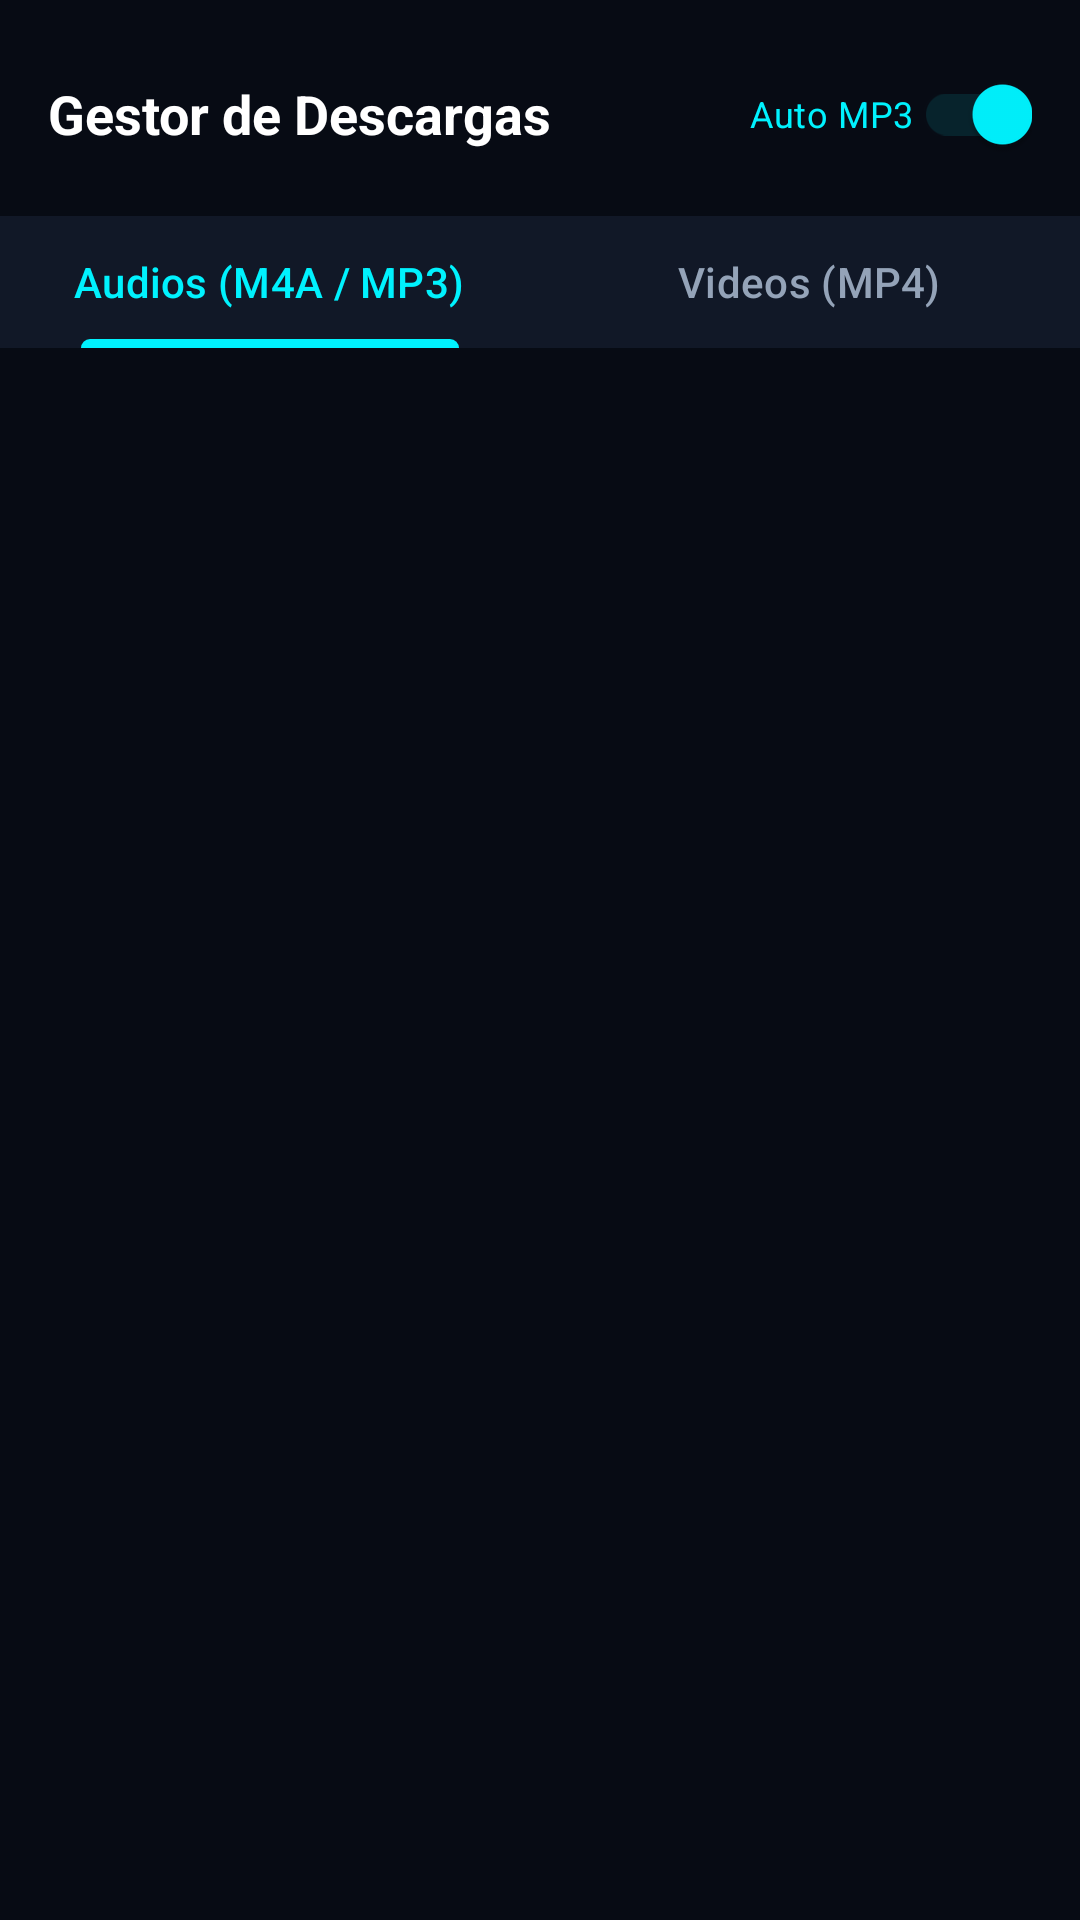

This screen was rendered from an Android layout file. Write that file and the resources it references.
<!-- AndroidManifest.xml: application theme Theme.MUzVidX -->
<!-- res/layout/fragment_downloads.xml -->
<?xml version="1.0" encoding="utf-8"?>
<LinearLayout xmlns:android="http://schemas.android.com/apk/res/android"
    xmlns:app="http://schemas.android.com/apk/res-auto"
    android:layout_width="match_parent"
    android:layout_height="match_parent"
    android:orientation="vertical"
    android:descendantFocusability="afterDescendants"
    android:background="@color/bg_dark">

    
    <LinearLayout
        android:layout_width="match_parent"
        android:layout_height="wrap_content"
        android:orientation="horizontal"
        android:gravity="center_vertical"
        android:paddingHorizontal="16dp"
        android:paddingTop="14dp"
        android:paddingBottom="10dp">

        <TextView
            android:layout_width="0dp"
            android:layout_height="wrap_content"
            android:layout_weight="1"
            android:text="Gestor de Descargas"
            android:textSize="18sp"
            android:textColor="@color/text_primary"
            android:textStyle="bold" />

        <com.google.android.material.switchmaterial.SwitchMaterial
            android:id="@+id/switchAutoConvert"
            android:layout_width="wrap_content"
            android:layout_height="wrap_content"
            android:text="Auto MP3"
            android:textSize="12sp"
            android:textColor="@color/accent"
            android:checked="true"
            app:thumbTint="@color/accent"
            app:trackTint="@color/accent_soft"
            android:focusable="true"
            android:nextFocusDown="@+id/tabLayoutDownloads" />

    </LinearLayout>

    
    <com.google.android.material.tabs.TabLayout
        android:id="@+id/tabLayoutDownloads"
        android:layout_width="match_parent"
        android:layout_height="44dp"
        android:background="@color/bg_card"
        app:tabTextColor="@color/text_secondary"
        app:tabSelectedTextColor="@color/accent"
        app:tabIndicatorColor="@color/accent"
        app:tabIndicatorHeight="3dp"
        android:focusable="true"
        android:nextFocusUp="@+id/switchAutoConvert"
        android:nextFocusDown="@+id/rvAudio">

        <com.google.android.material.tabs.TabItem
            android:layout_width="wrap_content"
            android:layout_height="wrap_content"
            android:text="Audios (M4A / MP3)" />

        <com.google.android.material.tabs.TabItem
            android:layout_width="wrap_content"
            android:layout_height="wrap_content"
            android:text="Videos (MP4)" />

    </com.google.android.material.tabs.TabLayout>

    
    <androidx.recyclerview.widget.RecyclerView
        android:id="@+id/rvAudio"
        android:layout_width="match_parent"
        android:layout_height="0dp"
        android:layout_weight="1"
        android:paddingHorizontal="8dp"
        android:paddingVertical="6dp"
        android:clipToPadding="false"
        android:focusable="true"
        android:descendantFocusability="afterDescendants"
        android:nextFocusUp="@+id/tabLayoutDownloads" />

    
    <androidx.recyclerview.widget.RecyclerView
        android:id="@+id/rvVideo"
        android:layout_width="match_parent"
        android:layout_height="0dp"
        android:layout_weight="1"
        android:paddingHorizontal="8dp"
        android:paddingVertical="6dp"
        android:clipToPadding="false"
        android:focusable="true"
        android:descendantFocusability="afterDescendants"
        android:nextFocusUp="@+id/tabLayoutDownloads"
        android:visibility="gone" />

    <TextView
        android:id="@+id/tvEmptyDownloads"
        android:layout_width="wrap_content"
        android:layout_height="wrap_content"
        android:layout_gravity="center"
        android:layout_margin="32dp"
        android:text="No hay archivos descargados todavía"
        android:textColor="@color/text_muted"
        android:textSize="14sp"
        android:visibility="gone" />

</LinearLayout>
<!-- resources referenced by this layout -->
<resources>
  <color name="accent">#FF00F2FE</color>
  <color name="accent_soft">#1A00F2FE</color>
  <color name="bg_card">#FF111827</color>
  <color name="bg_dark">#FF070B14</color>
  <color name="text_muted">#FF64748B</color>
  <color name="text_primary">#FFFFFFFF</color>
  <color name="text_secondary">#FF94A3B8</color>
  <style name="Theme.MUzVidX" parent="Theme.Material3.Dark.NoActionBar">
          <item name="colorPrimary">@color/accent</item>
          <item name="colorOnPrimary">@color/bg_dark</item>
          <item name="colorSecondary">@color/accent_soft</item>
          <item name="colorSurface">@color/bg_card</item>
          <item name="colorOnSurface">@color/text_primary</item>
          <item name="android:windowBackground">@color/bg_dark</item>
          <item name="android:statusBarColor">@color/bg_dark</item>
          <item name="android:navigationBarColor">@color/bg_dark</item>
      </style>
</resources>
